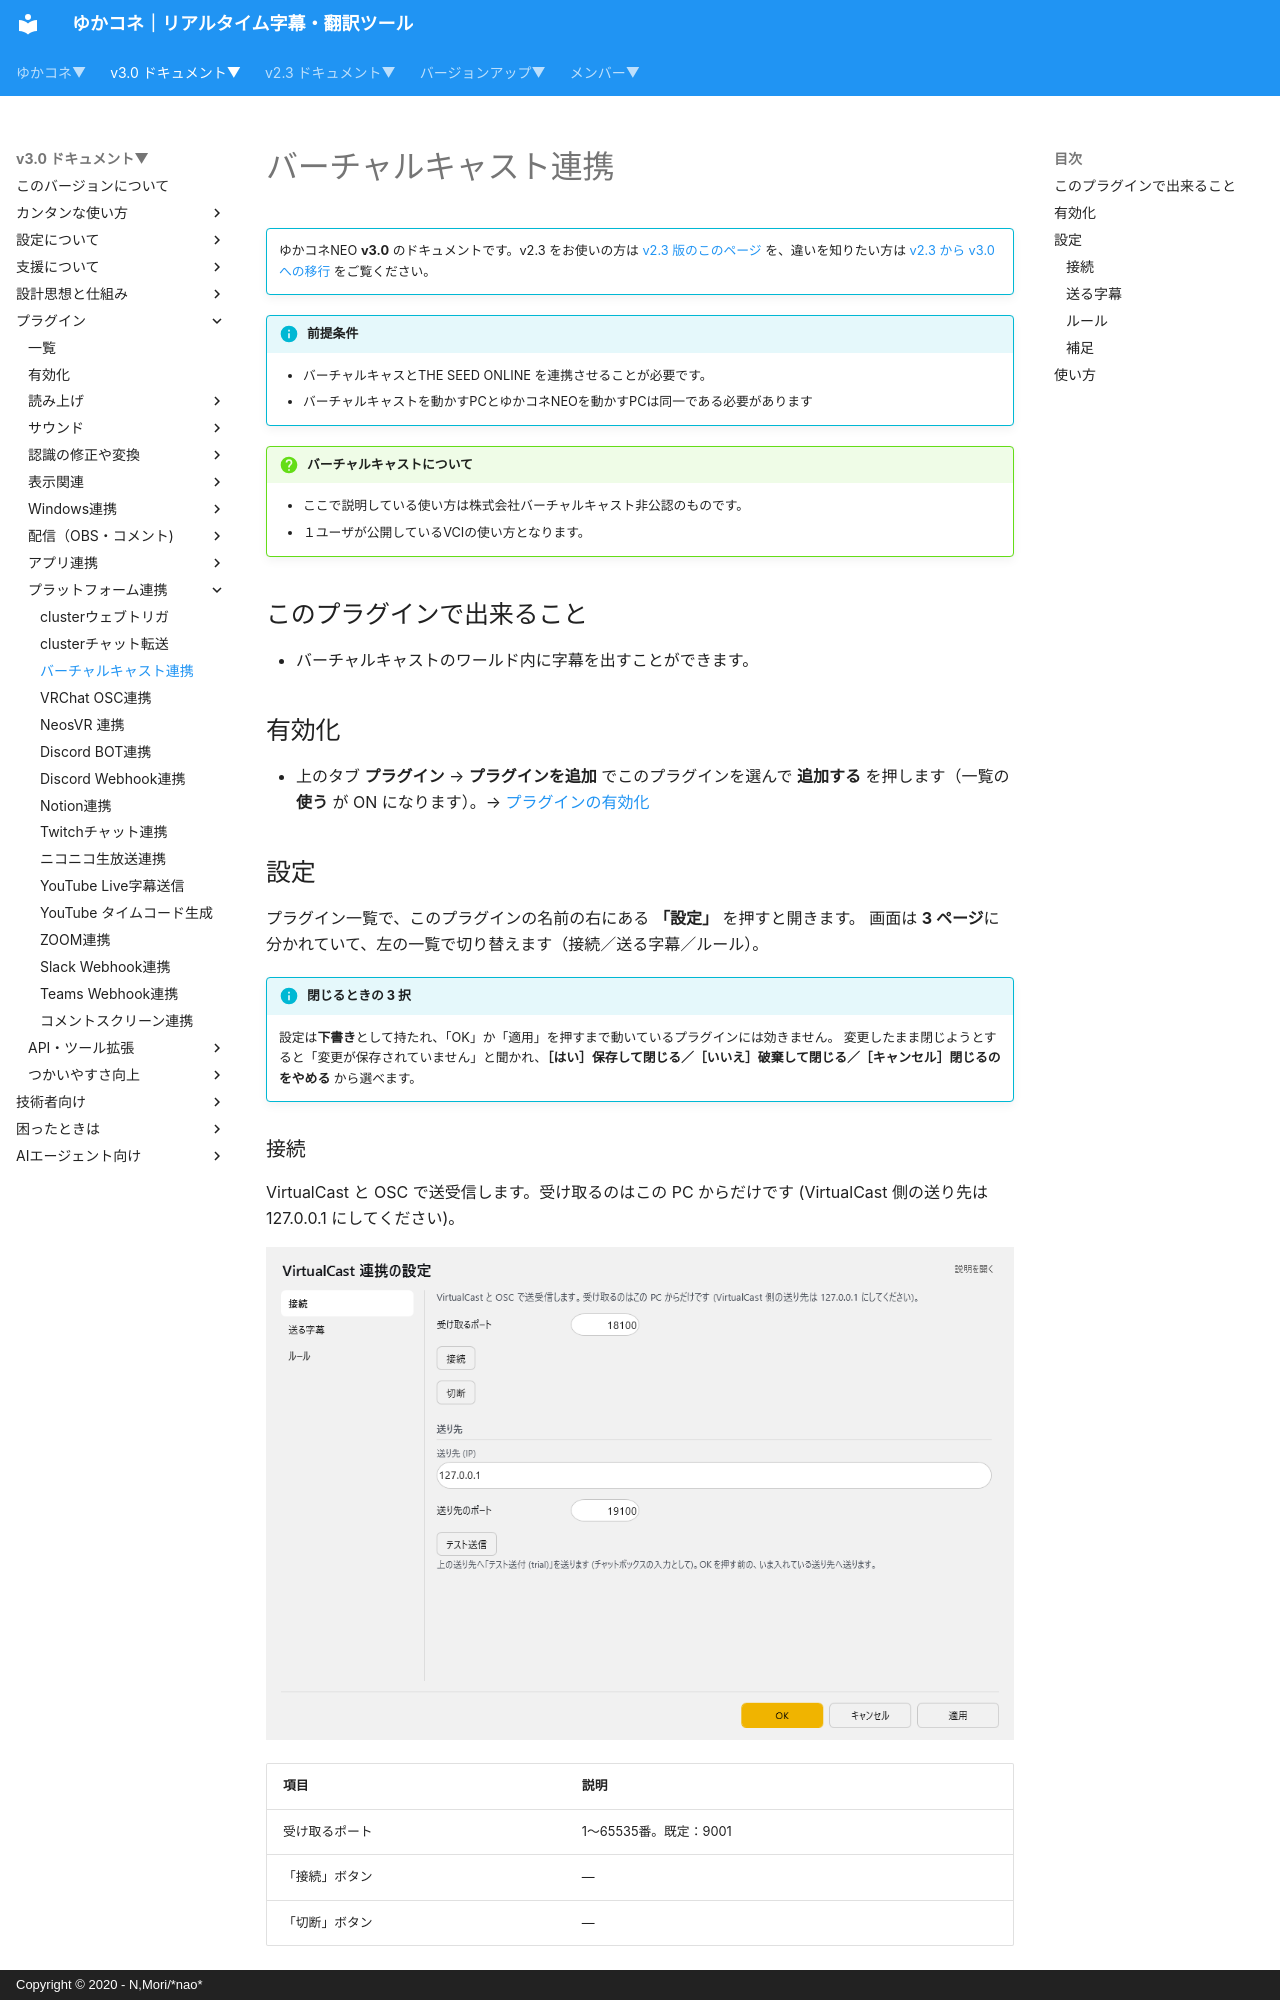

repository: nmori/yncneo-Docs-Src · page: v3.0/plugin/plugin_vcas/index.html · generator: mkdocs · copyright: Copyright © 2020 - N,Mori/*nao*

<!-- version-banner -->
!!! info ""
    ゆかコネNEO **v3.0** のドキュメントです。v2.3 をお使いの方は [v2.3 版のこのページ](../../v2.3/plugin/plugin_vcas.md) を、違いを知りたい方は [v2.3 から v3.0 への移行](../../mig/mig_neo_v3.0.md) をご覧ください。

!!! Info "前提条件"
    * バーチャルキャスとTHE SEED ONLINE を連携させることが必要です。
    * バーチャルキャストを動かすPCとゆかコネNEOを動かすPCは同一である必要があります

!!! question "バーチャルキャストについて"
    * ここで説明している使い方は株式会社バーチャルキャスト非公認のものです。
    * １ユーザが公開しているVCIの使い方となります。

## このプラグインで出来ること

* バーチャルキャストのワールド内に字幕を出すことができます。

## 有効化

* 上のタブ **プラグイン** → **プラグインを追加** でこのプラグインを選んで **追加する** を押します（一覧の **使う** が ON になります）。→ [プラグインの有効化](enabled.md)

## 設定

プラグイン一覧で、このプラグインの名前の右にある **「設定」** を押すと開きます。
画面は **3 ページ**に分かれていて、左の一覧で切り替えます（接続／送る字幕／ルール）。

!!! info "閉じるときの 3 択"
    設定は**下書き**として持たれ、「OK」か「適用」を押すまで動いているプラグインには効きません。
    変更したまま閉じようとすると「変更が保存されていません」と聞かれ、**［はい］保存して閉じる／［いいえ］破棄して閉じる／［キャンセル］閉じるのをやめる** から選べます。
